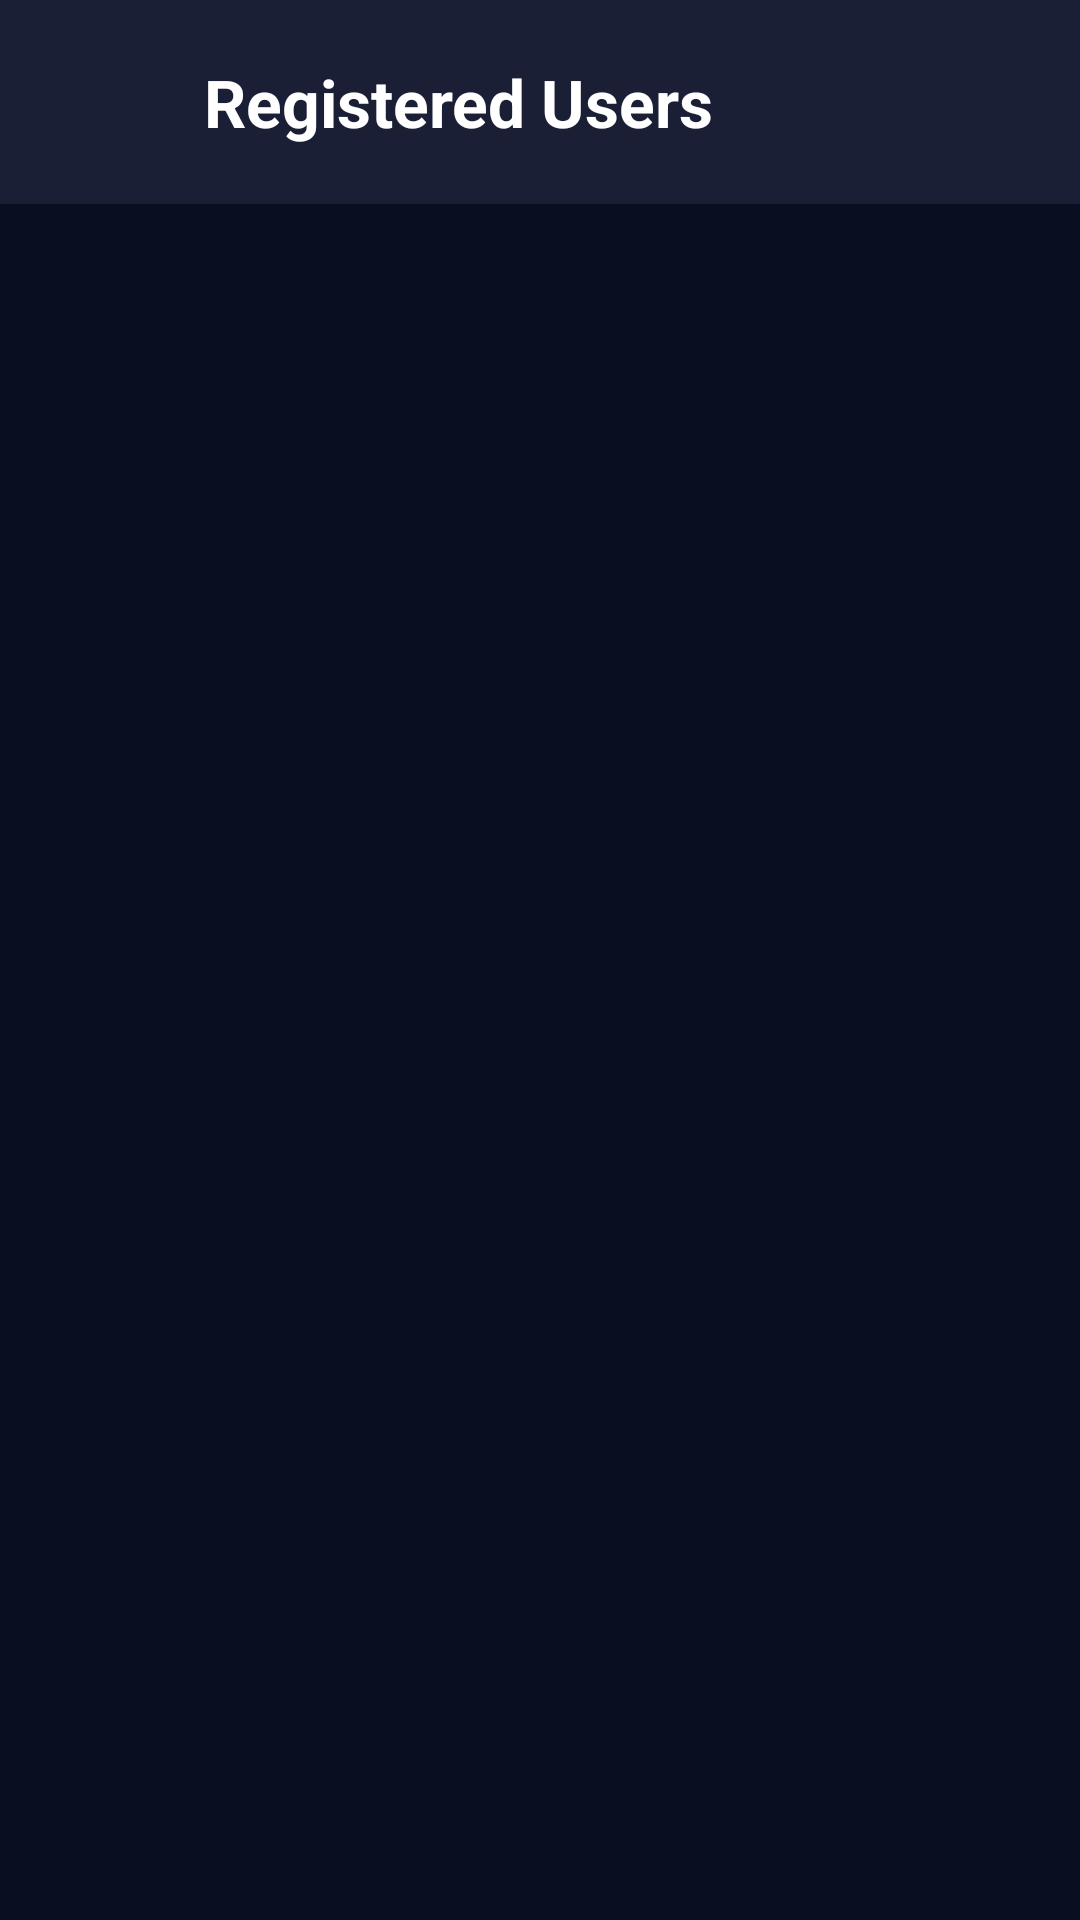

Write the Android layout XML for this screen, with the resource values it uses.
<!-- AndroidManifest.xml: application theme Theme.AIAttendanceSystem -->
<!-- res/layout/activity_registered_users.xml -->
<?xml version="1.0" encoding="utf-8"?>
<androidx.constraintlayout.widget.ConstraintLayout xmlns:android="http://schemas.android.com/apk/res/android"
    xmlns:app="http://schemas.android.com/apk/res-auto"
    xmlns:tools="http://schemas.android.com/tools"
    android:layout_width="match_parent"
    android:layout_height="match_parent"
    android:background="@color/colorBackground"
    tools:context=".ui.RegisteredUsersActivity">

    
    <LinearLayout
        android:id="@+id/topBar"
        android:layout_width="match_parent"
        android:layout_height="wrap_content"
        android:orientation="horizontal"
        android:padding="@dimen/spacing_md"
        android:gravity="center_vertical"
        android:background="@color/colorSurface"
        app:layout_constraintTop_toTopOf="parent">

        <ImageView
            android:id="@+id/btnBack"
            android:layout_width="@dimen/icon_size_md"
            android:layout_height="@dimen/icon_size_md"
            android:src="@drawable/ic_arrow_back"
            android:contentDescription="Back"
            android:clickable="true"
            android:focusable="true"
            app:tint="@color/white" />

        <TextView
            android:layout_width="0dp"
            android:layout_height="wrap_content"
            android:layout_weight="1"
            android:text="@string/registered_users"
            android:textColor="@color/white"
            android:textSize="@dimen/text_heading"
            android:textStyle="bold"
            android:layout_marginStart="@dimen/spacing_md" />
    </LinearLayout>

    <androidx.recyclerview.widget.RecyclerView
        android:id="@+id/rvUsers"
        android:layout_width="match_parent"
        android:layout_height="0dp"
        android:padding="@dimen/spacing_md"
        android:clipToPadding="false"
        app:layout_constraintTop_toBottomOf="@id/topBar"
        app:layout_constraintBottom_toBottomOf="parent"
        tools:listitem="@layout/item_user" />

    
    <LinearLayout
        android:id="@+id/emptyState"
        android:layout_width="wrap_content"
        android:layout_height="wrap_content"
        android:orientation="vertical"
        android:gravity="center"
        android:visibility="gone"
        app:layout_constraintTop_toTopOf="parent"
        app:layout_constraintBottom_toBottomOf="parent"
        app:layout_constraintStart_toStartOf="parent"
        app:layout_constraintEnd_toEndOf="parent">

        <TextView
            android:layout_width="wrap_content"
            android:layout_height="wrap_content"
            android:text="No users registered"
            android:textColor="@color/colorTextSecondary"
            android:textSize="@dimen/text_heading" />
    </LinearLayout>

</androidx.constraintlayout.widget.ConstraintLayout>
<!-- res/layout/item_user.xml (included above) -->
<?xml version="1.0" encoding="utf-8"?>
<androidx.cardview.widget.CardView xmlns:android="http://schemas.android.com/apk/res/android"
    xmlns:app="http://schemas.android.com/apk/res-auto"
    xmlns:tools="http://schemas.android.com/tools"
    android:layout_width="match_parent"
    android:layout_height="wrap_content"
    android:layout_marginBottom="@dimen/spacing_md"
    app:cardBackgroundColor="@color/colorCardBackground"
    app:cardCornerRadius="16dp"
    app:cardElevation="0dp">

    <androidx.constraintlayout.widget.ConstraintLayout
        android:layout_width="match_parent"
        android:layout_height="wrap_content"
        android:padding="@dimen/spacing_md">

        
        <com.google.android.material.imageview.ShapeableImageView
            android:id="@+id/ivFace"
            android:layout_width="64dp"
            android:layout_height="64dp"
            android:scaleType="centerCrop"
            android:background="@color/colorSurfaceVariant"
            app:shapeAppearanceOverlay="@style/ShapeAppearanceOverlay.App.CornerSize50Percent"
            app:layout_constraintTop_toTopOf="parent"
            app:layout_constraintBottom_toBottomOf="parent"
            app:layout_constraintStart_toStartOf="parent" />

        <TextView
            android:id="@+id/tvInitial"
            android:layout_width="wrap_content"
            android:layout_height="wrap_content"
            android:text="?"
            android:textColor="@color/white"
            android:textSize="24sp"
            android:textStyle="bold"
            app:layout_constraintTop_toTopOf="@id/ivFace"
            app:layout_constraintBottom_toBottomOf="@id/ivFace"
            app:layout_constraintStart_toStartOf="@id/ivFace"
            app:layout_constraintEnd_toEndOf="@id/ivFace" />

        <LinearLayout
            android:layout_width="0dp"
            android:layout_height="wrap_content"
            android:orientation="vertical"
            android:layout_marginStart="@dimen/spacing_md"
            android:layout_marginEnd="@dimen/spacing_sm"
            app:layout_constraintTop_toTopOf="parent"
            app:layout_constraintBottom_toBottomOf="parent"
            app:layout_constraintStart_toEndOf="@id/ivFace"
            app:layout_constraintEnd_toStartOf="@id/btnDelete">

            <TextView
                android:id="@+id/tvPersonName"
                android:layout_width="wrap_content"
                android:layout_height="wrap_content"
                tools:text="John Doe"
                android:textColor="@color/colorTextPrimary"
                android:textSize="@dimen/text_subtitle"
                android:textStyle="bold" />

            <TextView
                android:id="@+id/tvRegisteredDate"
                android:layout_width="wrap_content"
                android:layout_height="wrap_content"
                tools:text="Registered: Jun 30, 2026"
                android:textColor="@color/colorTextSecondary"
                android:textSize="@dimen/text_caption"
                android:layout_marginTop="4dp" />
        </LinearLayout>

        <ImageView
            android:id="@+id/btnDelete"
            android:layout_width="32dp"
            android:layout_height="32dp"
            android:src="@android:drawable/ic_menu_delete"
            app:tint="@color/colorError"
            android:background="?attr/selectableItemBackgroundBorderless"
            android:padding="4dp"
            app:layout_constraintTop_toTopOf="parent"
            app:layout_constraintBottom_toBottomOf="parent"
            app:layout_constraintEnd_toEndOf="parent" />

    </androidx.constraintlayout.widget.ConstraintLayout>
</androidx.cardview.widget.CardView>
<!-- resources referenced by this layout -->
<resources>
  <color name="colorBackground">#FF0A0E21</color>
  <color name="colorCardBackground">#FF1E2444</color>
  <color name="colorError">#FFEF5350</color>
  <color name="colorSurface">#FF1A1F36</color>
  <color name="colorSurfaceVariant">#FF252B48</color>
  <color name="colorTextPrimary">#FFFFFFFF</color>
  <color name="colorTextSecondary">#B3FFFFFF</color>
  <color name="white">#FFFFFFFF</color>
  <dimen name="icon_size_md">36dp</dimen>
  <dimen name="spacing_md">16dp</dimen>
  <dimen name="spacing_sm">8dp</dimen>
  <dimen name="text_caption">12sp</dimen>
  <dimen name="text_heading">22sp</dimen>
  <dimen name="text_subtitle">16sp</dimen>
  <string name="registered_users">Registered Users</string>
  <style name="ShapeAppearanceOverlay.App.CornerSize50Percent" parent="">
          <item name="cornerSize">50%</item>
      </style>
  <style name="Theme.AIAttendanceSystem" parent="Base.Theme.AIAttendanceSystem" />
  <style name="Base.Theme.AIAttendanceSystem" parent="Theme.Material3.DayNight.NoActionBar">
          <item name="colorPrimary">@color/colorPrimary</item>
          <item name="colorPrimaryDark">@color/colorPrimaryDark</item>
          <item name="colorAccent">@color/colorAccent</item>
          <item name="android:colorBackground">@color/colorBackground</item>
          <item name="android:statusBarColor">@color/colorBackground</item>
          <item name="android:navigationBarColor">@color/colorBackground</item>
          <item name="android:windowLightStatusBar">false</item>
          <item name="android:textColorPrimary">@color/colorTextPrimary</item>
          <item name="android:textColorSecondary">@color/colorTextSecondary</item>
      </style>
  <color name="colorPrimary">#FF0D47A1</color>
  <color name="colorPrimaryDark">#FF002171</color>
  <color name="colorAccent">#FF00BFA5</color>
</resources>
